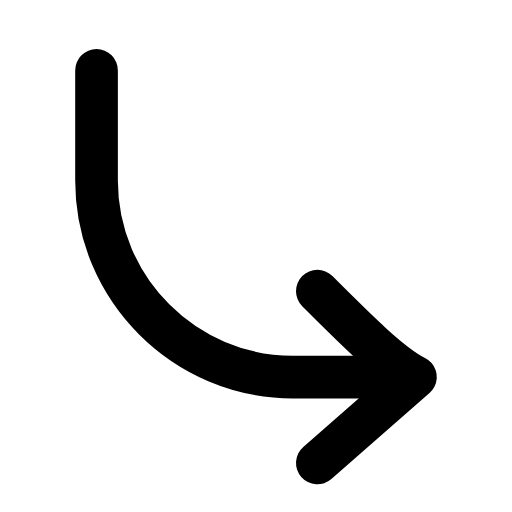
t = 0.00 s
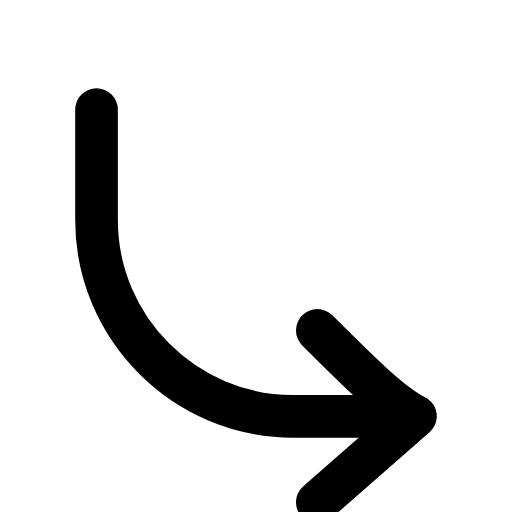
t = 0.23 s
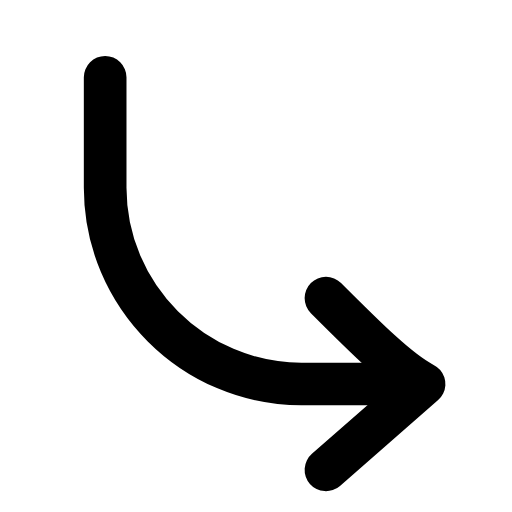
t = 0.51 s
t = 0.73 s: frame unchanged from t = 0.00 s, image omitted
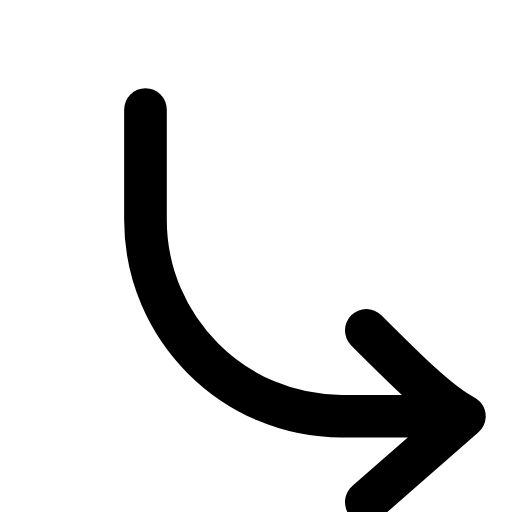
t = 1.01 s
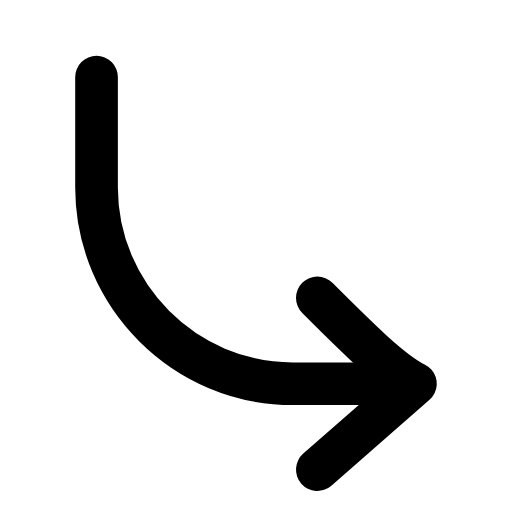
t = 1.24 s

The animated SVG that drew these frames (rendered in a browser with its animation timeline set to each time). Animation: 1 SMIL element (animateTransform=1); one cycle of 1.50 s, repeats indefinitely.

<svg xmlns="http://www.w3.org/2000/svg" width="24" height="24" viewBox="0 0 24 24" fill="none"><g transform="translate(-1.8 -1.875) scale(1.15)"><g><animateTransform attributeName="transform" type="translate" values="0 0;0 1.6;2 1.6;0 0;0 0;2 1.6;0 1.6;0 0;0 0" keyTimes="0;0.15;0.3;0.45;0.6;0.7;0.8;0.9;1" dur="1.5s" repeatCount="indefinite" calcMode="spline" keySplines="0.16 1 0.3 1;0.16 1 0.3 1;0.16 1 0.3 1;0.16 1 0.3 1;0.16 1 0.3 1;0.16 1 0.3 1;0.16 1 0.3 1;0.16 1 0.3 1"/><path stroke="currentColor" stroke-width="1.739" stroke-linecap="round" stroke-linejoin="round" fill="none" d="M5.5 4.5L5.5 9C5.5 13.4 9.1 17 13.5 17L16.5 17"></path><path stroke="currentColor" stroke-width="1.739" stroke-linecap="round" stroke-linejoin="round" fill="none" d="M14.5 13.5C16.1 15.1 17.5 16.5 18.5 17L14.5 20.5"></path></g></g></svg>
